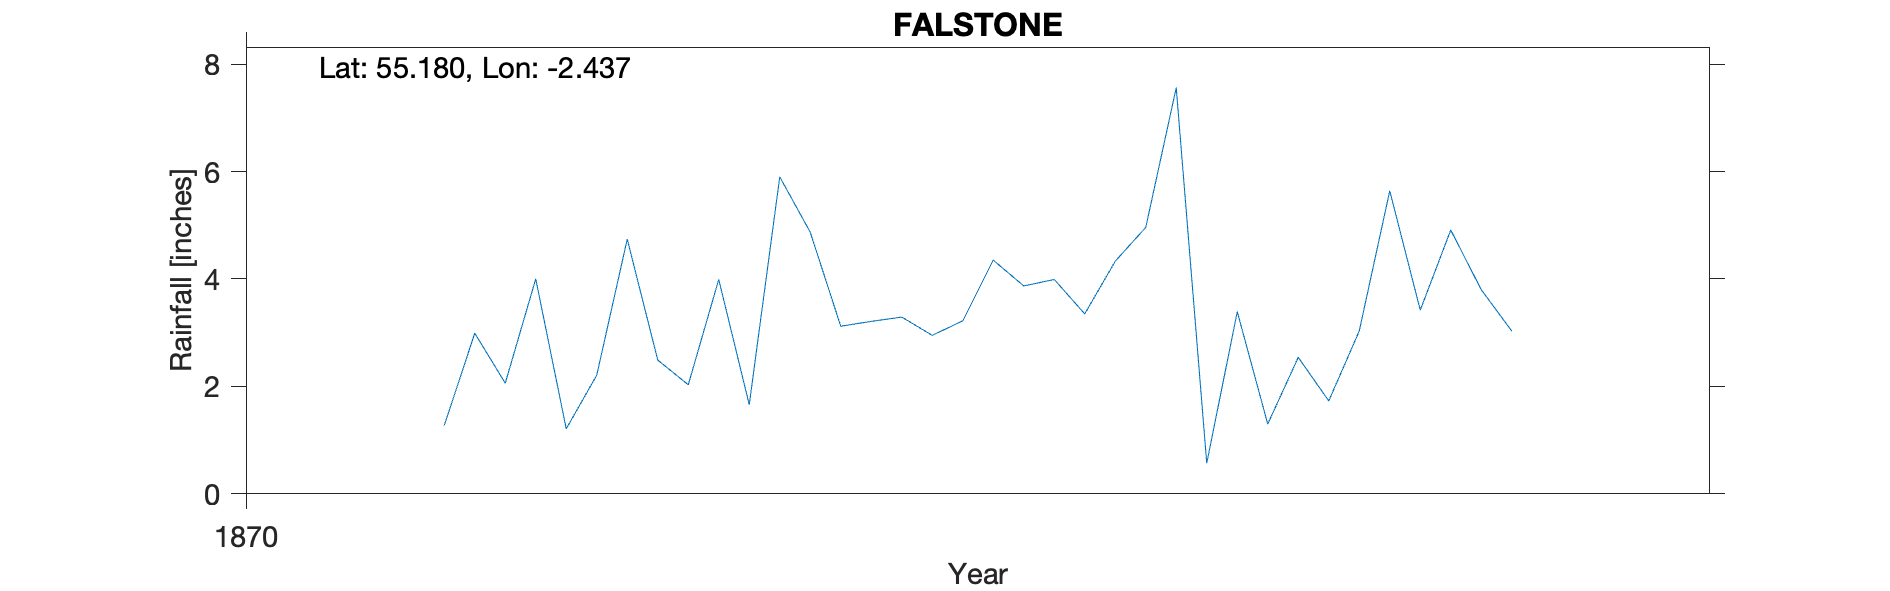

Values plotted in this chart, from the file beside it:
FALSTONE, , , , , , , , , , 
Grid ref, NY723874, Long, -2.437, Lat, 55.18, Elevation, 450, ft, , 
Station no, RR8813, , , , , , , , , 
, 1870, 1871, 1872, 1873, 1874, 1875, 1876, 1877, 1878, 1879
January, , 1.27, 4.87, 7.56, , , , , , 
February, , 2.99, 3.12, 0.57, , , , , , 
March, , 2.06, 3.21, 3.39, , , , , , 
April, , 4, 3.29, 1.3, , , , , , 
May, , 1.21, 2.95, 2.54, , , , , , 
June, , 2.21, 3.22, 1.73, , , , , , 
July, , 4.74, 4.35, 3.03, , , , , , 
August, , 2.49, 3.87, 5.64, , , , , , 
September, , 2.03, 3.99, 3.42, , , , , , 
October, , 3.99, 3.35, 4.91, , , , , , 
November, , 1.66, 4.33, 3.8, , , , , , 
December, , 5.9, 4.96, 3.03, , , , , , 
Total, , 34.55, 45.51, 40.92, , , , , , 
